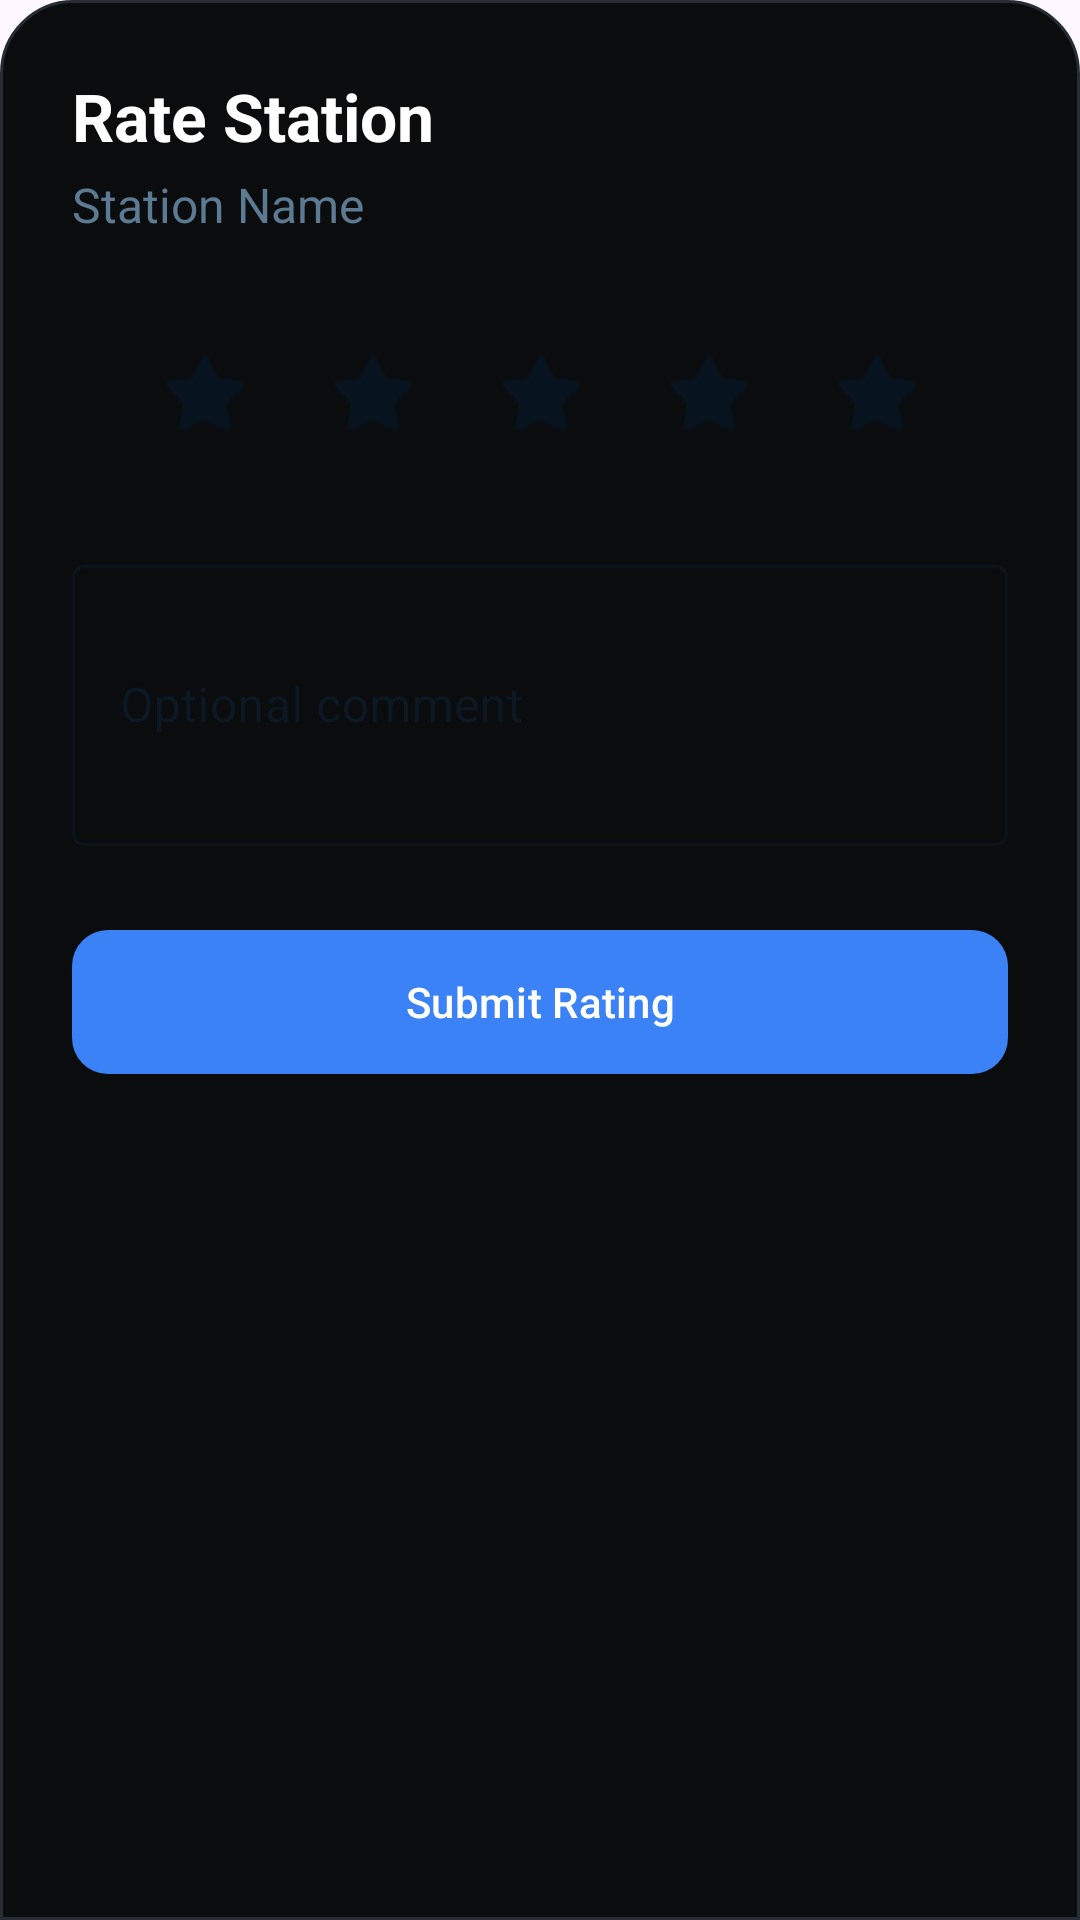

Android layout source for this screen:
<!-- AndroidManifest.xml: application theme Theme.Project_Mobile -->
<!-- res/layout/bottom_sheet_rating.xml -->
<?xml version="1.0" encoding="utf-8"?>
<LinearLayout xmlns:android="http://schemas.android.com/apk/res/android"
    xmlns:app="http://schemas.android.com/apk/res-auto"
    android:layout_width="match_parent"
    android:layout_height="wrap_content"
    android:background="@drawable/bg_bottom_sheet"
    android:orientation="vertical"
    android:padding="24dp">

    <TextView
        android:id="@+id/rating_sheet_title"
        android:layout_width="wrap_content"
        android:layout_height="wrap_content"
        android:text="@string/rate_station"
        android:textColor="@color/white"
        android:textSize="22sp"
        android:textStyle="bold" />

    <TextView
        android:id="@+id/rating_station_name"
        android:layout_width="wrap_content"
        android:layout_height="wrap_content"
        android:layout_marginTop="4dp"
        android:text="@string/station_name"
        android:textColor="#5C7A92"
        android:textSize="16sp" />

    <LinearLayout
        android:id="@+id/rating_stars_container"
        android:layout_width="match_parent"
        android:layout_height="wrap_content"
        android:layout_marginTop="24dp"
        android:gravity="center"
        android:orientation="horizontal">

        <ImageButton
            android:id="@+id/star_1"
            android:layout_width="56dp"
            android:layout_height="56dp"
            android:background="?selectableItemBackgroundBorderless"
            android:src="@android:drawable/btn_star_big_off"
            app:tint="@color/slate_950" />

        <ImageButton
            android:id="@+id/star_2"
            android:layout_width="56dp"
            android:layout_height="56dp"
            android:background="?selectableItemBackgroundBorderless"
            android:src="@android:drawable/btn_star_big_off"
            app:tint="@color/slate_950" />

        <ImageButton
            android:id="@+id/star_3"
            android:layout_width="56dp"
            android:layout_height="56dp"
            android:background="?selectableItemBackgroundBorderless"
            android:src="@android:drawable/btn_star_big_off"
            app:tint="@color/slate_950" />

        <ImageButton
            android:id="@+id/star_4"
            android:layout_width="56dp"
            android:layout_height="56dp"
            android:background="?selectableItemBackgroundBorderless"
            android:src="@android:drawable/btn_star_big_off"
            app:tint="@color/slate_950" />

        <ImageButton
            android:id="@+id/star_5"
            android:layout_width="56dp"
            android:layout_height="56dp"
            android:background="?selectableItemBackgroundBorderless"
            android:src="@android:drawable/btn_star_big_off"
            app:tint="@color/slate_950" />

    </LinearLayout>

    <com.google.android.material.textfield.TextInputLayout
        style="@style/Widget.MaterialComponents.TextInputLayout.OutlinedBox"
        android:layout_width="match_parent"
        android:layout_height="wrap_content"
        android:layout_marginTop="24dp"
        android:hint="@string/optional_comment">

        <com.google.android.material.textfield.TextInputEditText
            android:id="@+id/rating_comment_input"
            android:layout_width="match_parent"
            android:layout_height="wrap_content"
            android:lines="3"
            android:maxLines="3" />
    </com.google.android.material.textfield.TextInputLayout>

    <com.google.android.material.button.MaterialButton
        android:id="@+id/btn_submit_rating"
        android:layout_width="match_parent"
        android:layout_height="56dp"
        android:layout_marginTop="24dp"
        android:text="@string/submit_rating"
        android:textColor="@color/white"
        app:backgroundTint="@color/blue_500"
        app:cornerRadius="12dp" />

</LinearLayout>
<!-- resources referenced by this layout -->
<resources>
  <color name="blue_500">#3B82F6</color>
  <color name="slate_950">#07141F</color>
  <color name="white">#FFFFFFFF</color>
  <!-- drawable bg_bottom_sheet (drawable) -->
  <?xml version="1.0" encoding="utf-8"?>
  <shape xmlns:android="http://schemas.android.com/apk/res/android">
      <solid android:color="@color/zid_surface" />
      <corners
          android:topLeftRadius="24dp"
          android:topRightRadius="24dp" />
      <stroke
          android:width="1dp"
          android:color="@color/zid_border" />
  </shape>
  <string name="optional_comment">Optional comment</string>
  <string name="rate_station">Rate Station</string>
  <string name="station_name">Station Name</string>
  <string name="submit_rating">Submit Rating</string>
  <style name="Theme.Project_Mobile" parent="Base.Theme.Project_Mobile" />
  <color name="zid_surface">#0A0C0E</color>
  <color name="zid_border">#252C34</color>
  <style name="Base.Theme.Project_Mobile" parent="Theme.Material3.DayNight.NoActionBar">
          <item name="colorPrimary">@color/teal_500</item>
          <item name="colorOnPrimary">@color/white</item>
          <item name="colorPrimaryContainer">@color/blue_900</item>
          <item name="colorOnPrimaryContainer">@color/white</item>
          <item name="colorSecondary">@color/blue_900</item>
          <item name="colorSurface">@color/surface_light</item>
          <item name="colorOnSurface">@color/text_primary</item>
          <item name="colorSurfaceContainer">@color/white</item>
          <item name="android:statusBarColor">@android:color/transparent</item>
          <item name="android:navigationBarColor">@android:color/transparent</item>
          <item name="android:windowLightStatusBar">true</item>
          <item name="android:windowLightNavigationBar">true</item>
      </style>
  <color name="teal_500">#20C997</color>
  <color name="blue_900">#12344D</color>
  <color name="surface_light">#F5F8FB</color>
  <color name="text_primary">#0E2233</color>
</resources>
